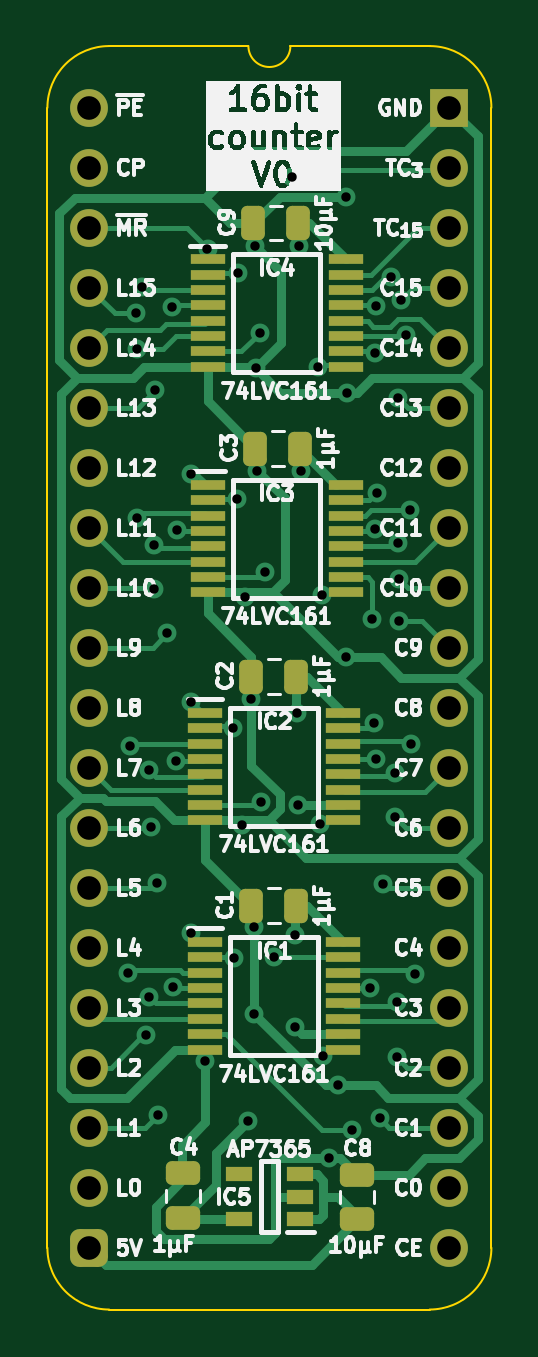
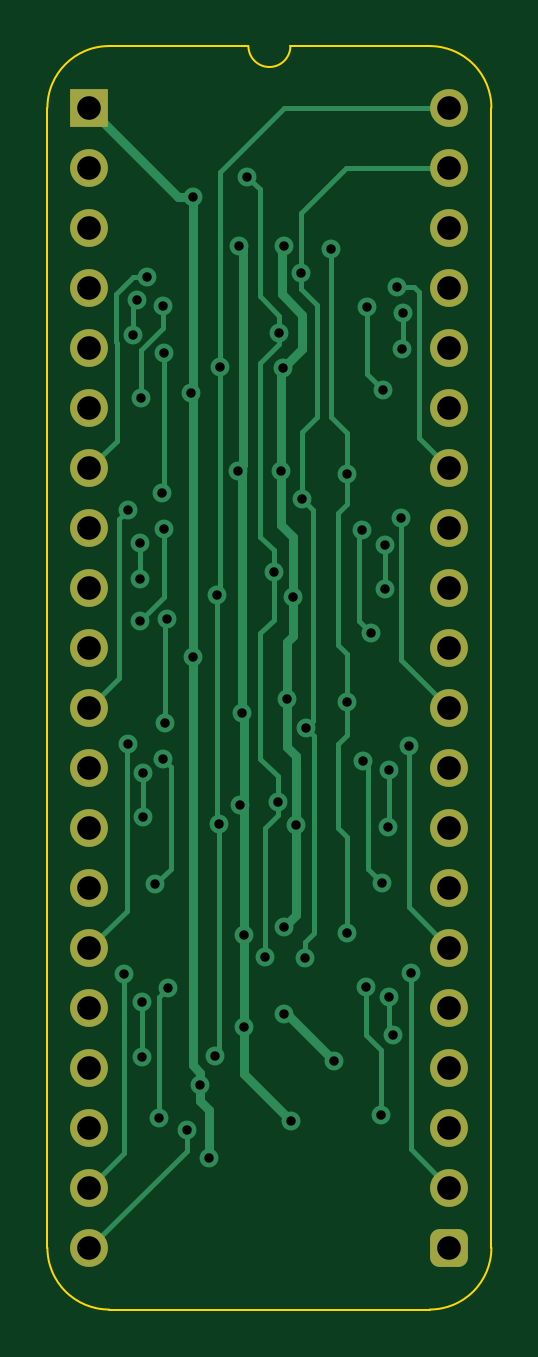
Circuit board: 11 layer files. Board 18.8 x 53.5 mm.
- bottom_copper: Counter 16bit-B_Cu.gbl (14385 bytes)
- bottom_mask: Counter 16bit-B_Mask.gbs (2054 bytes)
- paste: Counter 16bit-B_Paste.gbp (464 bytes)
- bottom_silk: Counter 16bit-B_Silkscreen.gbo (465 bytes)
- outline: Counter 16bit-Edge_Cuts.gm1 (1060 bytes)
- top_copper: Counter 16bit-F_Cu.gtl (25676 bytes)
- top_mask: Counter 16bit-F_Mask.gts (4430 bytes)
- paste: Counter 16bit-F_Paste.gtp (3385 bytes)
- top_silk: Counter 16bit-F_Silkscreen.gto (104924 bytes)
- drill: Counter 16bit-NPTH.drl (265 bytes)
- drill: Counter 16bit-PTH.drl (1962 bytes)

=== bottom_copper: Counter 16bit-B_Cu.gbl (14385 bytes, source omitted) ===
=== bottom_mask: Counter 16bit-B_Mask.gbs (2054 bytes, source withheld) ===
=== paste: Counter 16bit-B_Paste.gbp ===
%TF.GenerationSoftware,KiCad,Pcbnew,8.0.4*%
%TF.CreationDate,2024-08-22T08:49:29+02:00*%
%TF.ProjectId,Counter 16bit,436f756e-7465-4722-9031-366269742e6b,V0*%
%TF.SameCoordinates,PX6d01460PY32de760*%
%TF.FileFunction,Paste,Bot*%
%TF.FilePolarity,Positive*%
%FSLAX46Y46*%
G04 Gerber Fmt 4.6, Leading zero omitted, Abs format (unit mm)*
G04 Created by KiCad (PCBNEW 8.0.4) date 2024-08-22 08:49:29*
%MOMM*%
%LPD*%
G01*
G04 APERTURE LIST*
G04 APERTURE END LIST*
M02*

=== bottom_silk: Counter 16bit-B_Silkscreen.gbo ===
%TF.GenerationSoftware,KiCad,Pcbnew,8.0.4*%
%TF.CreationDate,2024-08-22T08:49:29+02:00*%
%TF.ProjectId,Counter 16bit,436f756e-7465-4722-9031-366269742e6b,V0*%
%TF.SameCoordinates,PX6d01460PY32de760*%
%TF.FileFunction,Legend,Bot*%
%TF.FilePolarity,Positive*%
%FSLAX46Y46*%
G04 Gerber Fmt 4.6, Leading zero omitted, Abs format (unit mm)*
G04 Created by KiCad (PCBNEW 8.0.4) date 2024-08-22 08:49:29*
%MOMM*%
%LPD*%
G01*
G04 APERTURE LIST*
G04 APERTURE END LIST*
M02*

=== outline: Counter 16bit-Edge_Cuts.gm1 ===
%TF.GenerationSoftware,KiCad,Pcbnew,8.0.4*%
%TF.CreationDate,2024-08-22T08:49:29+02:00*%
%TF.ProjectId,Counter 16bit,436f756e-7465-4722-9031-366269742e6b,V0*%
%TF.SameCoordinates,PX6d01460PY32de760*%
%TF.FileFunction,Profile,NP*%
%FSLAX46Y46*%
G04 Gerber Fmt 4.6, Leading zero omitted, Abs format (unit mm)*
G04 Created by KiCad (PCBNEW 8.0.4) date 2024-08-22 08:49:29*
%MOMM*%
%LPD*%
G01*
G04 APERTURE LIST*
%TA.AperFunction,Profile*%
%ADD10C,0.100000*%
%TD*%
G04 APERTURE END LIST*
D10*
%TO.C,J1*%
X-1778000Y-48260000D02*
X-1778000Y0D01*
X6731000Y2616200D02*
X835732Y2613732D01*
X14404267Y2613733D02*
X8509000Y2616200D01*
X14404268Y-50873732D02*
X835733Y-50873733D01*
X17018000Y-48260000D02*
X17017999Y1D01*
X-1778000Y0D02*
G75*
G02*
X835732Y2613732I2613731J1D01*
G01*
X835733Y-50873733D02*
G75*
G02*
X-1778000Y-48260000I-6J2613727D01*
G01*
X8509000Y2616200D02*
G75*
G02*
X6731000Y2616200I-889000J0D01*
G01*
X14404267Y2613733D02*
G75*
G02*
X17017993Y1I-7J-2613733D01*
G01*
X17018000Y-48260000D02*
G75*
G02*
X14404268Y-50873730I-2613730J0D01*
G01*
%TD*%
M02*

=== top_copper: Counter 16bit-F_Cu.gtl (25676 bytes, source omitted) ===
=== top_mask: Counter 16bit-F_Mask.gts ===
%TF.GenerationSoftware,KiCad,Pcbnew,8.0.4*%
%TF.CreationDate,2024-08-22T08:49:29+02:00*%
%TF.ProjectId,Counter 16bit,436f756e-7465-4722-9031-366269742e6b,V0*%
%TF.SameCoordinates,PX6d01460PY32de760*%
%TF.FileFunction,Soldermask,Top*%
%TF.FilePolarity,Negative*%
%FSLAX46Y46*%
G04 Gerber Fmt 4.6, Leading zero omitted, Abs format (unit mm)*
G04 Created by KiCad (PCBNEW 8.0.4) date 2024-08-22 08:49:29*
%MOMM*%
%LPD*%
G01*
G04 APERTURE LIST*
G04 Aperture macros list*
%AMRoundRect*
0 Rectangle with rounded corners*
0 $1 Rounding radius*
0 $2 $3 $4 $5 $6 $7 $8 $9 X,Y pos of 4 corners*
0 Add a 4 corners polygon primitive as box body*
4,1,4,$2,$3,$4,$5,$6,$7,$8,$9,$2,$3,0*
0 Add four circle primitives for the rounded corners*
1,1,$1+$1,$2,$3*
1,1,$1+$1,$4,$5*
1,1,$1+$1,$6,$7*
1,1,$1+$1,$8,$9*
0 Add four rect primitives between the rounded corners*
20,1,$1+$1,$2,$3,$4,$5,0*
20,1,$1+$1,$4,$5,$6,$7,0*
20,1,$1+$1,$6,$7,$8,$9,0*
20,1,$1+$1,$8,$9,$2,$3,0*%
G04 Aperture macros list end*
%ADD10RoundRect,0.250000X0.475000X-0.250000X0.475000X0.250000X-0.475000X0.250000X-0.475000X-0.250000X0*%
%ADD11R,1.450000X0.450000*%
%ADD12RoundRect,0.250000X0.250000X0.475000X-0.250000X0.475000X-0.250000X-0.475000X0.250000X-0.475000X0*%
%ADD13C,1.600000*%
%ADD14O,1.600000X1.600000*%
%ADD15RoundRect,0.400000X-0.400000X-0.400000X0.400000X-0.400000X0.400000X0.400000X-0.400000X0.400000X0*%
%ADD16R,1.600000X1.600000*%
%ADD17R,1.150000X0.600000*%
G04 APERTURE END LIST*
D10*
%TO.C,C8*%
X11328400Y-47060400D03*
X11328400Y-45160400D03*
%TD*%
D11*
%TO.C,IC1*%
X4898200Y-35317000D03*
X4898200Y-35967000D03*
X4898200Y-36617000D03*
X4898200Y-37267000D03*
X4898200Y-37917000D03*
X4898200Y-38567000D03*
X4898200Y-39217000D03*
X4898200Y-39867000D03*
X10748200Y-39867000D03*
X10748200Y-39217000D03*
X10748200Y-38567000D03*
X10748200Y-37917000D03*
X10748200Y-37267000D03*
X10748200Y-36617000D03*
X10748200Y-35967000D03*
X10748200Y-35317000D03*
%TD*%
D12*
%TO.C,C3*%
X8922000Y-14427200D03*
X7022000Y-14427200D03*
%TD*%
D10*
%TO.C,C4*%
X3962400Y-47009600D03*
X3962400Y-45109600D03*
%TD*%
D13*
%TO.C,J1*%
X0Y0D03*
D14*
X0Y-2540000D03*
D13*
X0Y-5080000D03*
X0Y-7620000D03*
X0Y-10160000D03*
X0Y-12700000D03*
X0Y-15240000D03*
X0Y-17780000D03*
X0Y-20320000D03*
X0Y-22860000D03*
X0Y-25400000D03*
X0Y-27940000D03*
X0Y-30480000D03*
X0Y-33020000D03*
X0Y-35560000D03*
X0Y-38100000D03*
X0Y-40640000D03*
X0Y-43180000D03*
D14*
X0Y-45720000D03*
D15*
X0Y-48260000D03*
D14*
X15240000Y-48260000D03*
X15240000Y-45720000D03*
D13*
X15240000Y-43180000D03*
X15240000Y-40640000D03*
X15240000Y-38100000D03*
X15240000Y-35560000D03*
X15240000Y-33020000D03*
X15240000Y-30480000D03*
X15240000Y-27940000D03*
X15240000Y-25400000D03*
X15240000Y-22860000D03*
X15240000Y-20320000D03*
X15240000Y-17780000D03*
X15240000Y-15240000D03*
X15240000Y-12700000D03*
X15240000Y-10160000D03*
X15240000Y-7620000D03*
X15240000Y-5080000D03*
D14*
X15240000Y-2540000D03*
D16*
X15240000Y0D03*
%TD*%
D12*
%TO.C,C1*%
X8757200Y-33781998D03*
X6857200Y-33781998D03*
%TD*%
%TO.C,C9*%
X8839200Y-4876800D03*
X6939200Y-4876800D03*
%TD*%
%TO.C,C2*%
X8757200Y-24079200D03*
X6857200Y-24079200D03*
%TD*%
D17*
%TO.C,IC5*%
X8920000Y-47051000D03*
X8920000Y-46101000D03*
X8920000Y-45151000D03*
X6320000Y-45151000D03*
X6320000Y-47051000D03*
%TD*%
D11*
%TO.C,IC3*%
X4999800Y-15962200D03*
X4999800Y-16612200D03*
X4999800Y-17262200D03*
X4999800Y-17912200D03*
X4999800Y-18562200D03*
X4999800Y-19212200D03*
X4999800Y-19862200D03*
X4999800Y-20512200D03*
X10849800Y-20512200D03*
X10849800Y-19862200D03*
X10849800Y-19212200D03*
X10849800Y-18562200D03*
X10849800Y-17912200D03*
X10849800Y-17262200D03*
X10849800Y-16612200D03*
X10849800Y-15962200D03*
%TD*%
%TO.C,IC4*%
X4999800Y-6411800D03*
X4999800Y-7061800D03*
X4999800Y-7711800D03*
X4999800Y-8361800D03*
X4999800Y-9011800D03*
X4999800Y-9661800D03*
X4999800Y-10311800D03*
X4999800Y-10961800D03*
X10849800Y-10961800D03*
X10849800Y-10311800D03*
X10849800Y-9661800D03*
X10849800Y-9011800D03*
X10849800Y-8361800D03*
X10849800Y-7711800D03*
X10849800Y-7061800D03*
X10849800Y-6411800D03*
%TD*%
%TO.C,IC2*%
X4898200Y-25614200D03*
X4898200Y-26264200D03*
X4898200Y-26914200D03*
X4898200Y-27564200D03*
X4898200Y-28214200D03*
X4898200Y-28864200D03*
X4898200Y-29514200D03*
X4898200Y-30164200D03*
X10748200Y-30164200D03*
X10748200Y-29514200D03*
X10748200Y-28864200D03*
X10748200Y-28214200D03*
X10748200Y-27564200D03*
X10748200Y-26914200D03*
X10748200Y-26264200D03*
X10748200Y-25614200D03*
%TD*%
M02*

=== paste: Counter 16bit-F_Paste.gtp (3385 bytes, source withheld) ===
=== top_silk: Counter 16bit-F_Silkscreen.gto (104924 bytes, source omitted) ===
=== drill: Counter 16bit-NPTH.drl ===
M48
; DRILL file {KiCad 8.0.4} date 2024-08-22T08:49:31+0200
; FORMAT={-:-/ absolute / inch / decimal}
; #@! TF.CreationDate,2024-08-22T08:49:31+02:00
; #@! TF.GenerationSoftware,Kicad,Pcbnew,8.0.4
; #@! TF.FileFunction,NonPlated,1,2,NPTH
FMAT,2
INCH
%
G90
G05
M30

=== drill: Counter 16bit-PTH.drl ===
M48
; DRILL file {KiCad 8.0.4} date 2024-08-22T08:49:31+0200
; FORMAT={-:-/ absolute / inch / decimal}
; #@! TF.CreationDate,2024-08-22T08:49:31+02:00
; #@! TF.GenerationSoftware,Kicad,Pcbnew,8.0.4
; #@! TF.FileFunction,Plated,1,2,PTH
FMAT,2
INCH
; #@! TA.AperFunction,Plated,PTH,ViaDrill
T1C0.0157
; #@! TA.AperFunction,Plated,PTH,ComponentDrill
T2C0.0394
%
G90
G05
T1
X0.064Y-1.442
X0.068Y-1.064
X0.0779Y-0.3425
X0.0791Y-0.4021
X0.08Y-0.684
X0.088Y-0.298
X0.094Y-1.546
X0.1Y-1.104
X0.1Y-1.482
X0.102Y-1.198
X0.108Y-0.728
X0.108Y-0.802
X0.1101Y-0.4711
X0.112Y-1.292
X0.114Y-1.678
X0.13Y-0.876
X0.138Y-0.332
X0.1393Y-1.465
X0.144Y-1.088
X0.1455Y-0.7043
X0.17Y-0.61
X0.17Y-0.99
X0.17Y-1.375
X0.1928Y-1.588
X0.1968Y-0.235
X0.2389Y-1.0332
X0.241Y-1.4174
X0.246Y-0.652
X0.248Y-0.276
X0.255Y-1.195
X0.26Y-0.815
X0.264Y-1.688
X0.27Y-0.985
X0.275Y-1.365
X0.275Y-1.51
X0.2756Y-0.23
X0.2774Y-0.4342
X0.28Y-0.605
X0.2836Y-0.375
X0.2861Y-1.1564
X0.2931Y-0.773
X0.308Y-1.416
X0.3369Y-0.115
X0.342Y-1.378
X0.342Y-1.532
X0.346Y-1.008
X0.3483Y-1.1622
X0.35Y-0.23
X0.3531Y-0.605
X0.3816Y-0.4313
X0.384Y-1.194
X0.3878Y-0.8118
X0.39Y-1.58
X0.4Y-1.75
X0.415Y-1.629
X0.428Y-0.916
X0.4281Y-0.1481
X0.43Y-0.475
X0.438Y-1.704
X0.4684Y-1.4672
X0.4714Y-0.8527
X0.4741Y-1.0247
X0.4752Y-0.7026
X0.4758Y-0.4082
X0.477Y-1.0861
X0.4777Y-0.3311
X0.4789Y-0.6417
X0.484Y-1.684
X0.49Y-1.294
X0.5034Y-0.2826
X0.51Y-1.108
X0.51Y-1.182
X0.512Y-1.49
X0.512Y-1.582
X0.5145Y-0.4831
X0.515Y-0.725
X0.5155Y-0.7851
X0.5155Y-0.855
X0.52Y-0.3202
X0.5281Y-0.3791
X0.535Y-0.67
X0.536Y-1.06
X0.542Y-1.444
T2
X0.0Y0.0
X0.0Y-0.1
X0.0Y-0.2
X0.0Y-0.3
X0.0Y-0.4
X0.0Y-0.5
X0.0Y-0.6
X0.0Y-0.7
X0.0Y-0.8
X0.0Y-0.9
X0.0Y-1.0
X0.0Y-1.1
X0.0Y-1.2
X0.0Y-1.3
X0.0Y-1.4
X0.0Y-1.5
X0.0Y-1.6
X0.0Y-1.7
X0.0Y-1.8
X0.0Y-1.9
X0.6Y0.0
X0.6Y-0.1
X0.6Y-0.2
X0.6Y-0.3
X0.6Y-0.4
X0.6Y-0.5
X0.6Y-0.6
X0.6Y-0.7
X0.6Y-0.8
X0.6Y-0.9
X0.6Y-1.0
X0.6Y-1.1
X0.6Y-1.2
X0.6Y-1.3
X0.6Y-1.4
X0.6Y-1.5
X0.6Y-1.6
X0.6Y-1.7
X0.6Y-1.8
X0.6Y-1.9
M30
